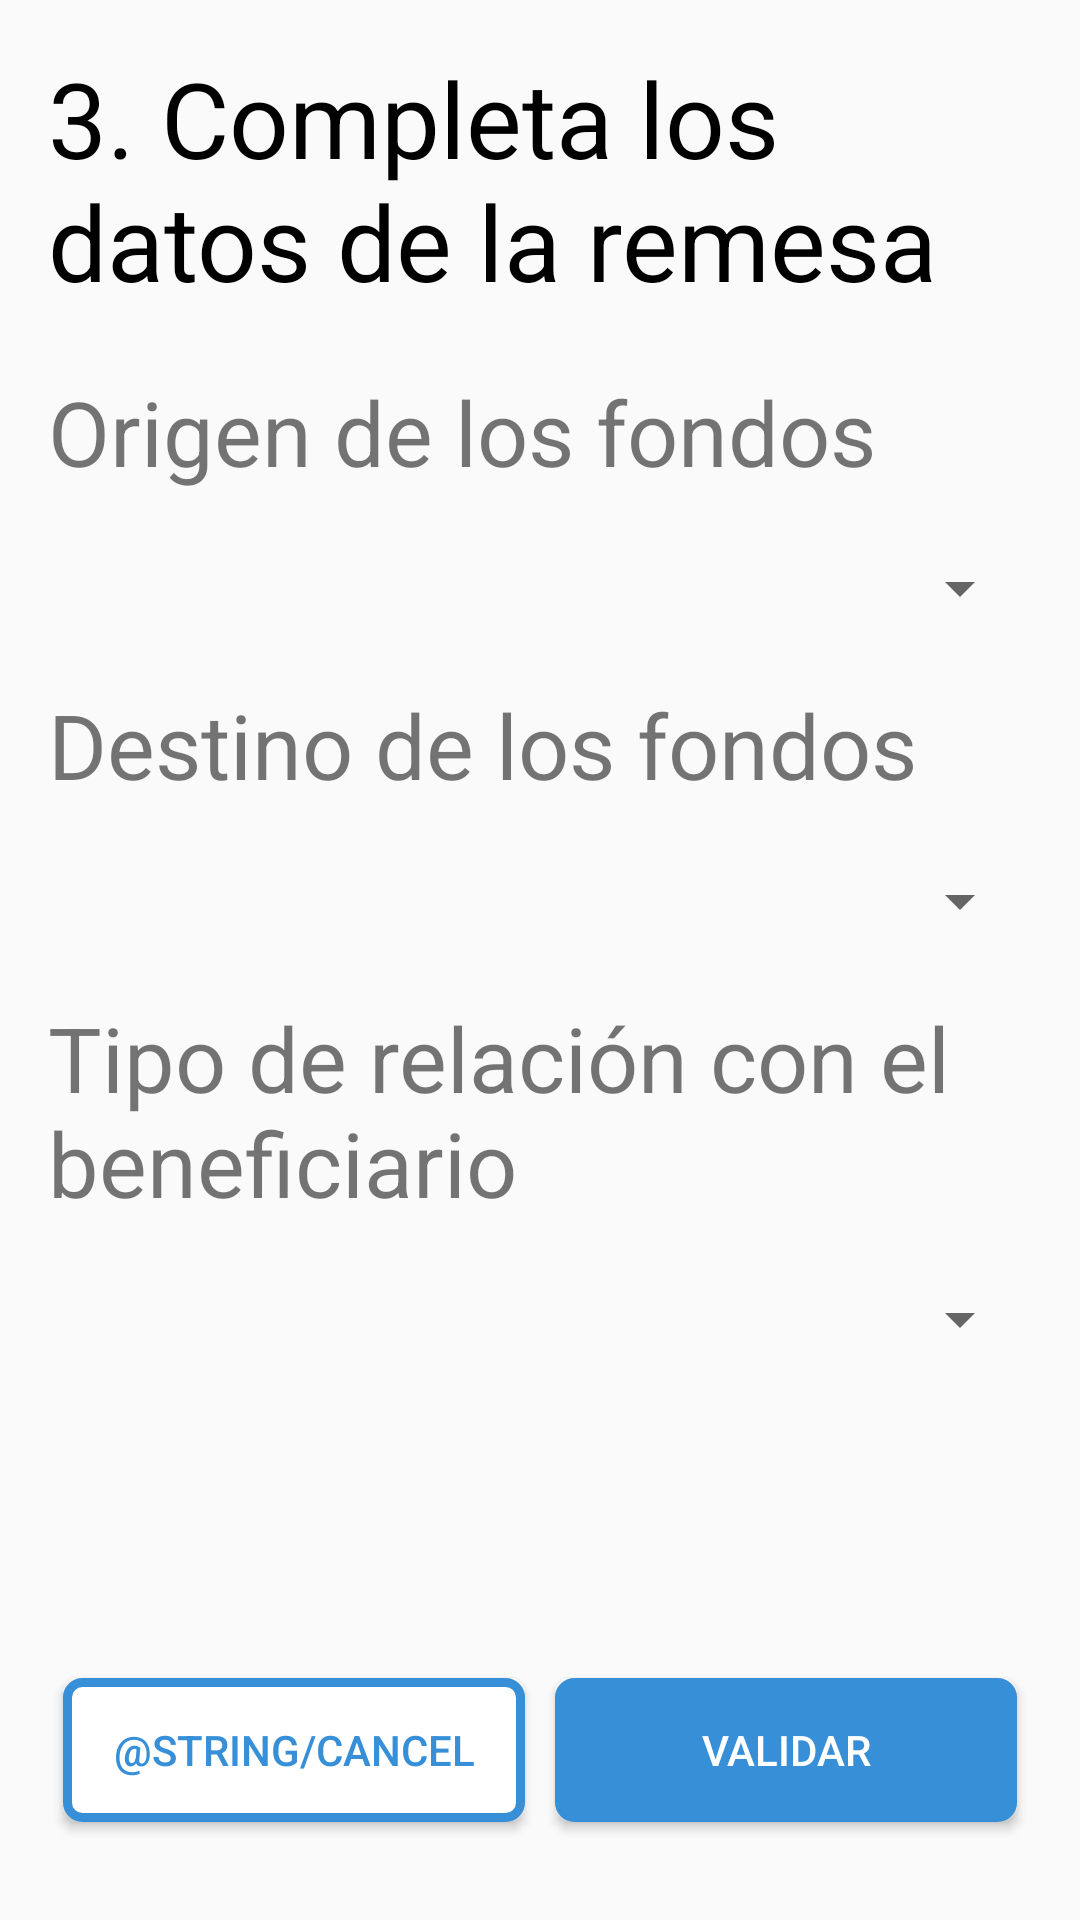

Layout XML and referenced resources for this Android screen:
<!-- AndroidManifest.xml: application theme AppTheme -->
<!-- res/layout/fragment_source_of_found.xml -->
<?xml version="1.0" encoding="utf-8"?>
<LinearLayout xmlns:android="http://schemas.android.com/apk/res/android"
    xmlns:tools="http://schemas.android.com/tools"
    android:layout_width="match_parent"
    android:layout_height="match_parent"
    android:padding="16dp"
    android:orientation="vertical"
    android:weightSum="10"
    tools:context=".Remittances.SourceOfFoundFragment">

    <LinearLayout
        android:layout_width="match_parent"
        android:layout_height="wrap_content"
        android:layout_weight="9"
        android:orientation="vertical">
        <TextView
            android:layout_width="wrap_content"
            android:layout_height="wrap_content"
            style="@style/subtitle"
            android:text="@string/step3_pay_info"
            android:textColor="@android:color/black">

        </TextView>
        <TextView
            android:layout_width="wrap_content"
            android:layout_height="wrap_content"
            style="@style/text"
            android:text="@string/source_of_funds"
            android:layout_marginTop="20dp">

        </TextView>
        <Spinner
            android:layout_width="match_parent"
            android:layout_height="wrap_content"
            android:layout_marginTop="20dp">

        </Spinner>
        <TextView
            android:layout_width="wrap_content"
            android:layout_height="wrap_content"
            style="@style/text"
            android:text="@string/destination_of_funds"
            android:layout_marginTop="20dp">

        </TextView>
        <Spinner
            android:layout_width="match_parent"
            android:layout_height="wrap_content"
            android:layout_marginTop="20dp">

        </Spinner>
        <TextView
            android:layout_width="wrap_content"
            android:layout_height="wrap_content"
            style="@style/text"
            android:text="@string/type_relentionship"
            android:layout_marginTop="20dp">

        </TextView>
        <Spinner
            android:layout_width="match_parent"
            android:layout_height="wrap_content"
            android:layout_marginTop="20dp">

        </Spinner>
    </LinearLayout>

    <LinearLayout
        android:layout_width="match_parent"
        android:layout_height="wrap_content"
        android:layout_weight="1"
        android:orientation="horizontal">
        <Button
            android:layout_width="match_parent"
            android:layout_height="wrap_content"
            android:layout_weight="1"
            android:layout_margin="5dp"
            android:id="@+id/btnValidateCancel"
            style="@style/buttonOutlinePrimary"
            android:text="@string/Cancel">

        </Button>
        <Button
            android:layout_width="match_parent"
            android:layout_weight="1"
            android:layout_margin="5dp"
            style="@style/buttonPrimary"
            android:id="@+id/btnValidateFounds"
            android:layout_height="wrap_content"
            android:text="@string/validate"
            >

        </Button>
    </LinearLayout>
</LinearLayout>
<!-- resources referenced by this layout -->
<resources>
  <string name="destination_of_funds">Destino de los fondos</string>
  <string name="source_of_funds">Origen de los fondos</string>
  <string name="step3_pay_info">3. Completa los datos de la remesa</string>
  <string name="type_relentionship">Tipo de relación con el beneficiario</string>
  <string name="validate">Validar</string>
  <style name="buttonOutlinePrimary">
          <item name="android:textColor">@color/colorPrimaryDark</item>
          <item name="android:background">@drawable/shape_outline_primary</item>
      </style>
  <style name="buttonPrimary">
          <item name="android:textColor">@android:color/white</item>
          <item name="android:background">@drawable/shape_primary</item>
      </style>
  <style name="subtitle">
          <item name="android:textSize">35sp</item>
          <item name="autoSizeTextType">uniform</item>
      </style>
  <style name="text">
          <item name="android:textSize">30sp</item>
          <item name="autoSizeTextType">uniform</item>
      </style>
  <style name="AppTheme" parent="Theme.AppCompat.Light.DarkActionBar">
          
          <item name="colorPrimary">@color/colorPrimary</item>
          <item name="colorPrimaryDark">@color/colorPrimaryDark</item>
          <item name="colorAccent">@color/colorAccent</item>
          <item name="windowActionBar">false</item>
          <item name="windowNoTitle">true</item>
      </style>
  <color name="colorPrimaryDark">#378fd8</color>
  <!-- drawable shape_outline_primary (drawable) -->
  <?xml version="1.0" encoding="utf-8"?>
  <shape xmlns:android="http://schemas.android.com/apk/res/android"
      android:shape="rectangle">
      <corners
          android:radius="5dp" />
      <solid android:color="@android:color/white"></solid>
      <stroke
          android:width="3dp"
          android:color="@color/colorPrimaryDark" />
  </shape>
  <!-- drawable shape_primary (drawable) -->
  <?xml version="1.0" encoding="utf-8"?>
  <shape xmlns:android="http://schemas.android.com/apk/res/android"
      android:shape="rectangle">
      <corners
          android:radius="5dp" />
      <solid android:color="@color/colorPrimaryDark"></solid>
      <stroke
          android:width="3dp"
          android:color="@color/colorPrimaryDark" />
  </shape>
  <color name="colorPrimary">#e1edf9</color>
  <color name="colorAccent">#3880ff</color>
</resources>
